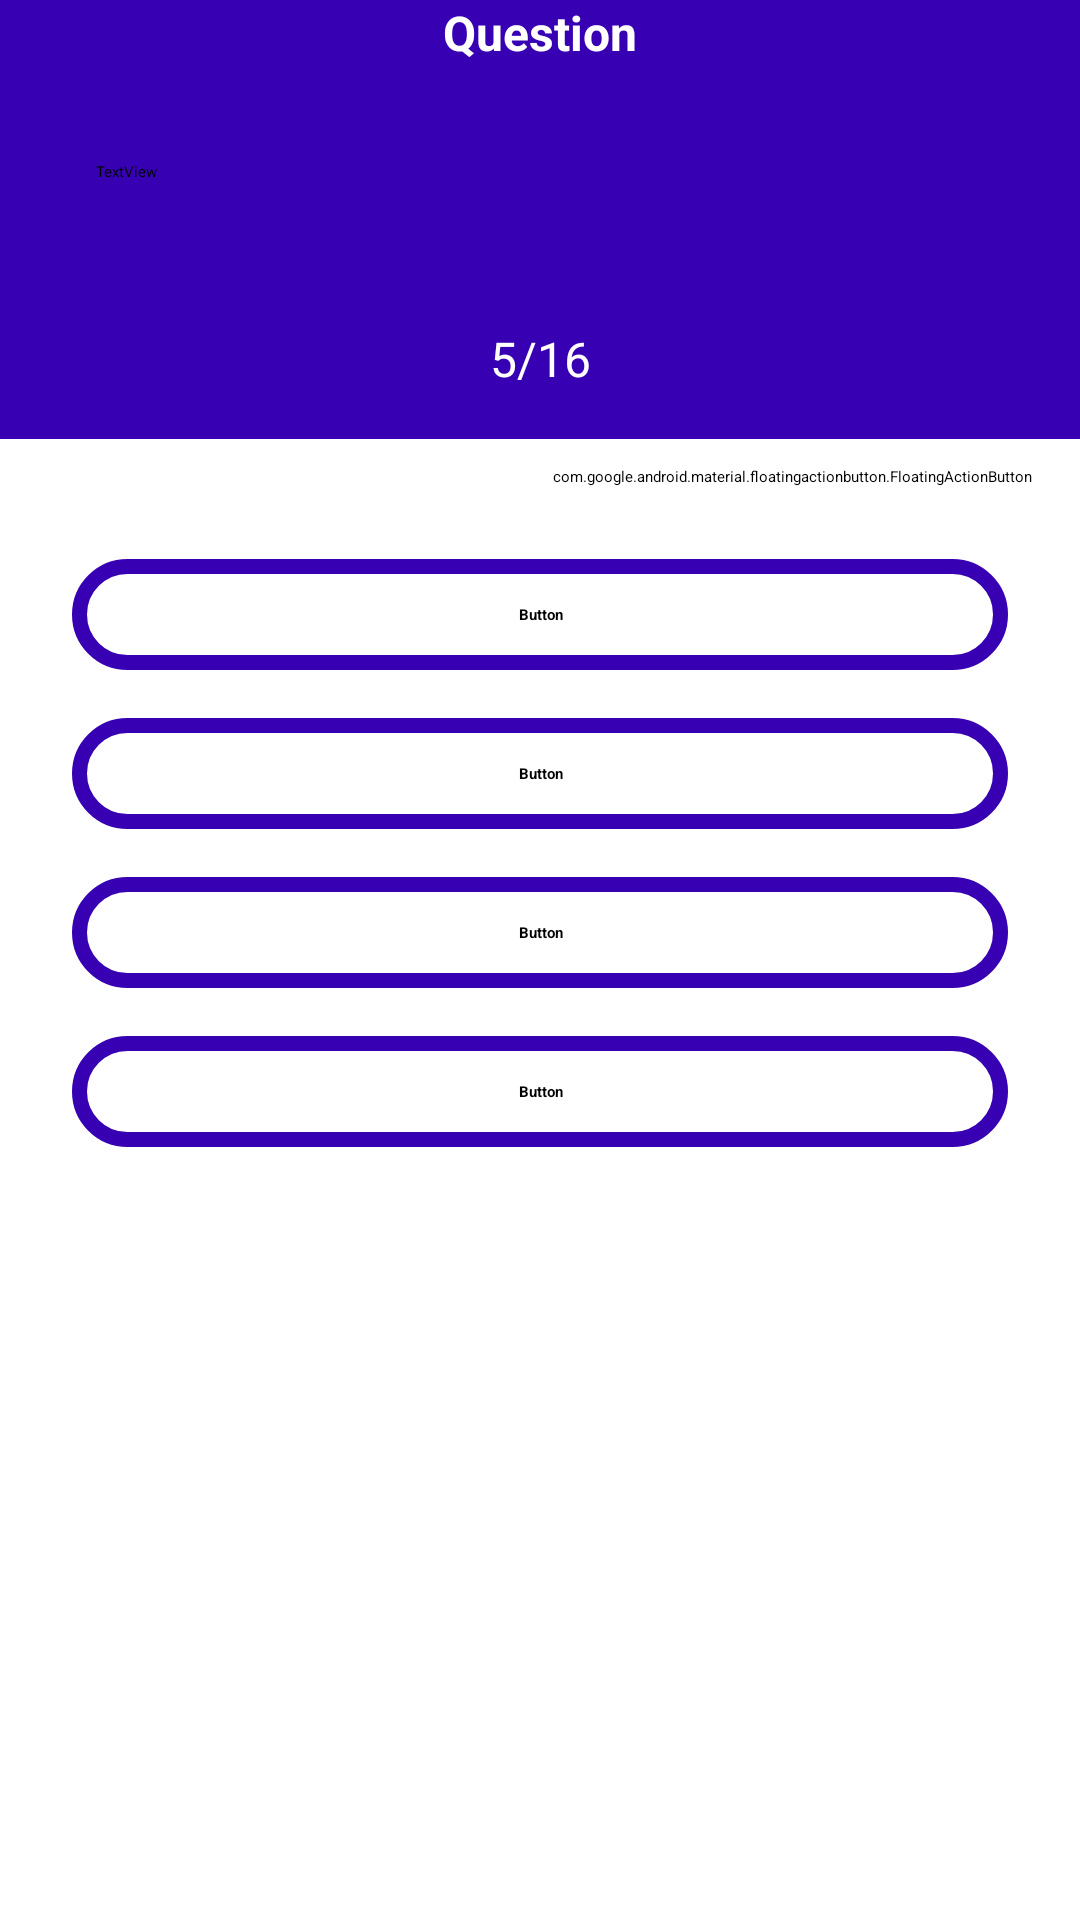

Write the Android layout XML for this screen, with the resource values it uses.
<!-- AndroidManifest.xml: application theme Theme.Quizzer -->
<!-- res/layout/activity_questions.xml -->
<?xml version="1.0" encoding="utf-8"?>
<androidx.constraintlayout.widget.ConstraintLayout xmlns:android="http://schemas.android.com/apk/res/android"
    xmlns:app="http://schemas.android.com/apk/res-auto"
    xmlns:tools="http://schemas.android.com/tools"
    android:layout_width="match_parent"
    android:layout_height="match_parent"
     tools:context=".QuestionsActivity">

    <androidx.appcompat.widget.Toolbar
        android:id="@+id/toolbar2"
        android:layout_width="match_parent"
        android:layout_height="?attr/actionBarSize"
        app:layout_constraintEnd_toEndOf="parent"
        android:background="@color/purple_700"
        app:layout_constraintStart_toStartOf="parent"
        app:layout_constraintTop_toTopOf="parent">

        <TextView
            android:id="@+id/toolbartitle"
            android:layout_width="match_parent"
            android:layout_height="wrap_content"
            android:text="@string/question"
            android:textSize="16sp"
            android:textStyle="bold"
            android:gravity="center"
            android:textColor="@color/white"
            app:layout_constraintStart_toStartOf="parent"
            app:layout_constraintTop_toBottomOf="@+id/toolbar2" />

    </androidx.appcompat.widget.Toolbar>

    <LinearLayout
        android:id="@+id/linearLayout"
        android:layout_width="match_parent"
        android:layout_height="wrap_content"
        android:orientation="vertical"
        app:layout_constraintEnd_toEndOf="parent"
        app:layout_constraintStart_toStartOf="parent"
        app:layout_constraintTop_toBottomOf="@+id/toolbar2">

        <LinearLayout
             android:layout_width="match_parent"
            android:layout_height="wrap_content"
            android:background="@color/purple_700"
            android:orientation="vertical">
        <TextView
            android:id="@+id/questions"
            android:layout_width="match_parent"
            android:layout_height="wrap_content"
            android:layout_margin="16dp"
            android:background="@drawable/category_background"
            android:padding="16dp"
            android:text="TextView"
            android:textColor="@color/black" />
        </LinearLayout>

        <TextView
            android:id="@+id/noOfQuestion"
            android:layout_width="match_parent"
            android:background="@color/purple_700"
            android:layout_height="wrap_content"
            android:gravity="center"
            android:padding="16dp"
            android:layout_marginBottom="16dp"
            android:text="5/16"
            android:textColor="@color/white"
            android:textSize="16sp" />

    </LinearLayout>

    <LinearLayout
        android:id="@+id/linearLayout2"
        android:layout_width="match_parent"
        android:layout_height="wrap_content"
        android:orientation="vertical"
        android:padding="16dp"
        app:layout_constraintEnd_toEndOf="parent"
        app:layout_constraintStart_toStartOf="parent"
        app:layout_constraintTop_toBottomOf="@+id/linearLayout">

        <TextView
            android:id="@+id/option1btn"
            android:layout_width="match_parent"
            android:layout_height="wrap_content"
            android:layout_margin="8dp"
            android:background ="@drawable/rounded_border"
            android:text="Button"
            android:textColor="@color/black"
            android:textStyle="bold"
            android:padding="15dp"
            android:gravity="center"/>

        <TextView
            android:id="@+id/option2btn"
            android:layout_width="match_parent"
            android:layout_height="wrap_content"
            android:layout_margin="8dp"
            android:background="@drawable/rounded_border"
            android:textColor="@color/black"
            android:text="Button"
            android:textStyle="bold"
            android:padding="15dp"
            android:gravity="center"/>
        <TextView
            android:id="@+id/option3btn"
            android:layout_width="match_parent"
            android:layout_height="wrap_content"
            android:layout_margin="8dp"
            android:background="@drawable/rounded_border"
            android:textColor="@color/black"
            android:text="Button"
            android:textStyle="bold"
            android:padding="15dp"
            android:gravity="center"/>
        <TextView
            android:id="@+id/option4btn"
            android:layout_width="match_parent"
            android:layout_height="wrap_content"
            android:layout_margin="8dp"
            android:background="@drawable/rounded_border"
            android:text="Button"
            android:textColor="@color/black"
            android:textStyle="bold"
            android:padding="15dp"
            android:gravity="center"/>
    </LinearLayout>

    <androidx.appcompat.widget.AppCompatButton
        android:id="@+id/sharebutton"
        android:layout_width="150dp"
        android:layout_height="wrap_content"
        android:layout_marginStart="16dp"
        android:layout_marginEnd="16dp"
        android:text="@string/share"
        android:textColor="@color/white"
        android:backgroundTint="@color/color_red"
        android:background="@drawable/category_background"
        app:layout_constraintBottom_toBottomOf="parent"
        app:layout_constraintEnd_toStartOf="@+id/nextbutton"
        app:layout_constraintStart_toStartOf="parent"
        app:layout_constraintTop_toBottomOf="@+id/linearLayout2" />

    <androidx.appcompat.widget.AppCompatButton
        android:id="@+id/nextbutton"
        android:layout_width="150dp"
        android:layout_height="wrap_content"
        android:layout_marginStart="16dp"
        android:layout_marginEnd="16dp"
        android:text="Next"
        android:backgroundTint="@color/teal_700"
        android:textColor="@color/white"
        android:enabled="false"
        android:alpha="0.10"
        android:background="@drawable/category_background"
        app:layout_constraintBottom_toBottomOf="parent"
        app:layout_constraintEnd_toEndOf="parent"
        app:layout_constraintStart_toEndOf="@+id/sharebutton"
        app:layout_constraintTop_toBottomOf="@+id/linearLayout2" />

    <com.google.android.material.floatingactionbutton.FloatingActionButton
        android:id="@+id/bookmarkbutton"
        android:layout_width="wrap_content"
        android:layout_height="wrap_content"
        android:layout_marginEnd="16dp"
        android:backgroundTint="@color/white"
        android:clickable="true"
        app:layout_constraintBottom_toBottomOf="@+id/linearLayout"
        app:layout_constraintEnd_toEndOf="@id/linearLayout"
        app:srcCompat="@drawable/ic_action_name" />


</androidx.constraintlayout.widget.ConstraintLayout>
<!-- resources referenced by this layout -->
<resources>
  <color name="black">#FF000000</color>
  <color name="color_red">#F80303</color>
  <color name="purple_700">#FF3700B3</color>
  <color name="teal_700">#FF018786</color>
  <color name="white">#FFFFFFFF</color>
  <!-- drawable ic_action_name (drawable-anydpi) -->
  <vector xmlns:android="http://schemas.android.com/apk/res/android"
      android:width="24dp"
      android:height="24dp"
      android:viewportWidth="24"
      android:viewportHeight="24"
      android:tint="#E5100E"
      android:alpha="0.8">
    <group android:scaleX="1.25"
        android:scaleY="1.25"
        android:translateX="-3"
        android:translateY="-3">
      <path
          android:fillColor="@android:color/white"
          android:pathData="M17,3H7c-1.1,0 -1.99,0.9 -1.99,2L5,21l7,-3 7,3V5c0,-1.1 -0.9,-2 -2,-2z"/>
    </group>
  </vector>
  <!-- drawable rounded_border (drawable) -->
  <?xml version="1.0" encoding="utf-8"?>
  <shape  android:shape="rectangle" xmlns:android="http://schemas.android.com/apk/res/android">
  <solid android:color="@color/transparent"/>
      <corners android:radius="250dp"/>
      <stroke android:color="@color/purple_700" android:width="5dp"/>
  </shape>
  <string name="question">Question</string>
  <string name="share">Share</string>
  <style name="Theme.Quizzer" parent="Theme.MaterialComponents.DayNight.NoActionBar">
          
          <item name="colorPrimary">@color/purple_200</item>
          <item name="colorPrimaryVariant">@color/purple_700</item>
          <item name="colorOnPrimary">@color/black</item>
          
          <item name="colorSecondary">@color/teal_200</item>
          <item name="colorSecondaryVariant">@color/teal_200</item>
          <item name="colorOnSecondary">@color/black</item>
          
          <item name="android:statusBarColor" tools:targetApi="l">?attr/colorPrimaryVariant</item>
          
      </style>
  <color name="transparent">#00FFFFFF</color>
  <color name="purple_200">#FFBB86FC</color>
  <color name="teal_200">#FF03DAC5</color>
</resources>
